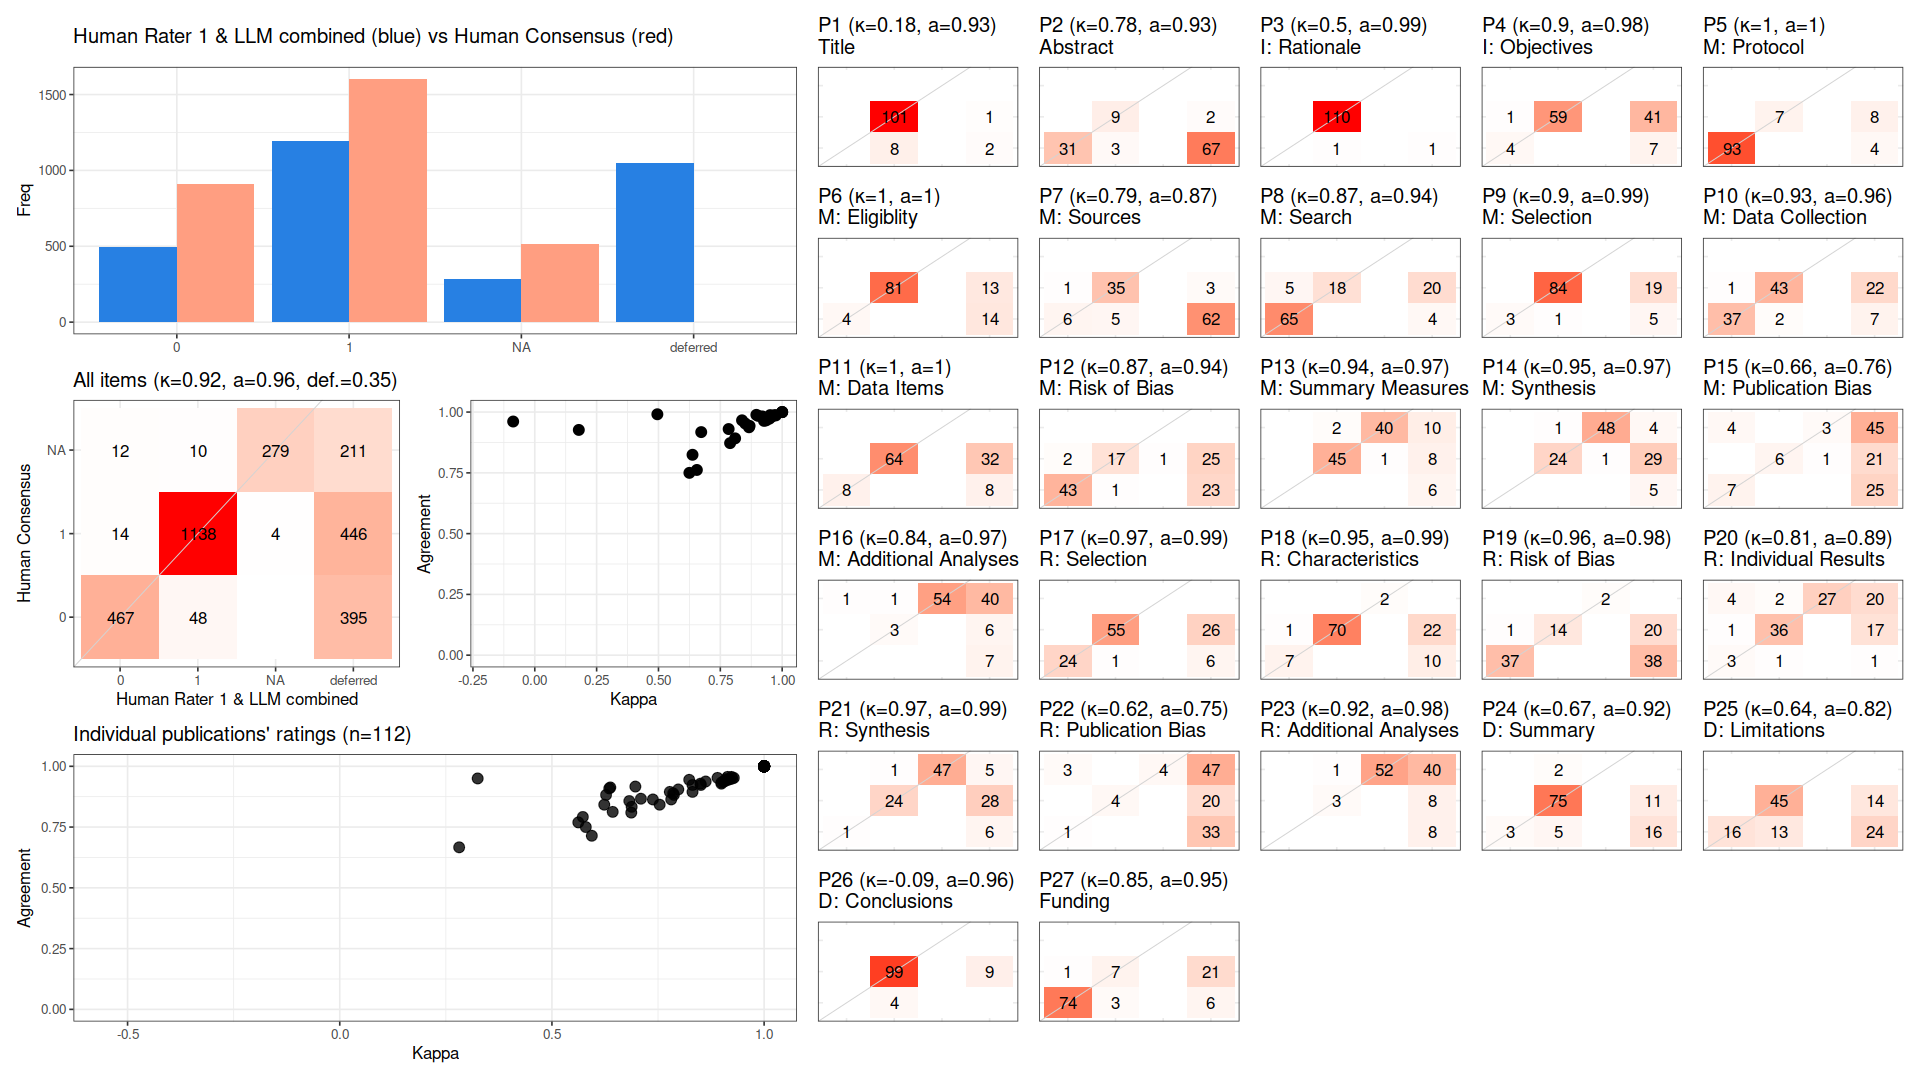

The table this chart was drawn from, first rows:
, cohen_kappa_w, agreement, deferring_fraction
combined, 0.923, 0.9554, 0.3479
P1, 0.178, 0.9266, 0.02679
P2, 0.7836, 0.9302, 0.6161
P3, 0.4955, 0.991, 0.008929
P4, 0.9029, 0.9844, 0.4286
P5, 1, 1, 0.1071
P6, 1, 1, 0.2411
P7, 0.7895, 0.8723, 0.5804
P8, 0.8683, 0.9432, 0.2143
P9, 0.8957, 0.9886, 0.2143
P10, 0.9266, 0.9639, 0.2589
P11, 1, 1, 0.3571
P12, 0.866, 0.9375, 0.4286
P13, 0.9352, 0.9659, 0.2143
P14, 0.9484, 0.973, 0.3393
P15, 0.6552, 0.7619, 0.8125
P16, 0.8378, 0.9661, 0.4732
P17, 0.9696, 0.9875, 0.2857
P18, 0.9515, 0.9875, 0.2857
P19, 0.9586, 0.9815, 0.5179
P20, 0.8098, 0.8919, 0.3393
P21, 0.9744, 0.9863, 0.3482
P22, 0.625, 0.75, 0.8929
P23, 0.9195, 0.9821, 0.5
P24, 0.6728, 0.9176, 0.2411
P25, 0.6376, 0.8243, 0.3393
P26, -0.08738, 0.9612, 0.08036
P27, 0.8509, 0.9529, 0.2411
